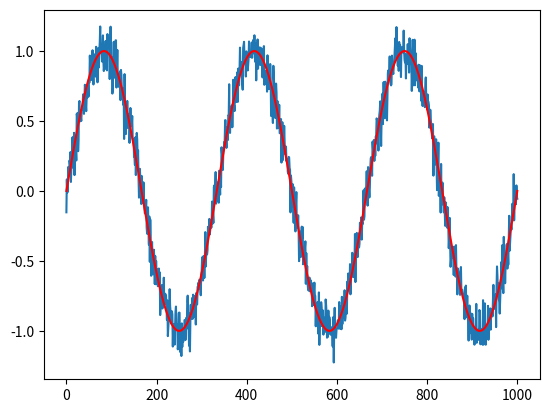

Here is the Python script that generated this plot:
#!/usr/bin/env python
"""
Created on Aug 27, 2012

[redacted]
"""
# 2 (a)
# Rewrite your last script into a class that requires
# the standard deviation as a variable in its constructor
# and which has a method that adds Gaussian noise to an
# input trace. Generate a sine wave, add noise to it and plot
# both traces using the matplotlib package.
import random
import math
import matplotlib.pyplot as plt

class Gauss:

    def __init__(self, sigma):
        self.sigma = sigma

    def add_gauss(self, values):
        nval = []
        for i in values:
            ns = random.normalvariate(i, self.sigma)
            nval.append(ns)
        return nval

if __name__ == '__main__':
    # make a sine curve and add some noise to it
    f = 3.
    trace = [math.sin(2 * math.pi * f * t * 0.001) for t in range(0, 1001)]
    noise = Gauss(0.1)
    noisy_trace = noise.add_gauss(trace)
    plt.plot(noisy_trace)
    plt.plot(trace, 'r')
    plt.show()
